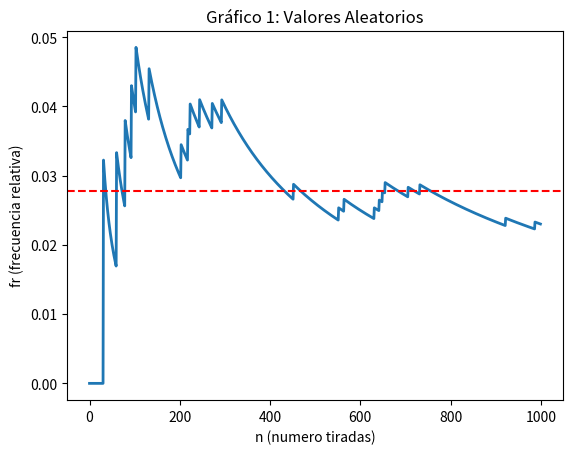

Reproduce this figure in Python.
import matplotlib.pyplot as plt
import random

tiradas = 1000
numero_esperado = 14
# numero = 8

frecuencias_absolutas = [0 for _ in range(tiradas)]
frecuencias_relativas = [0 for _ in range(tiradas)]


fig, ax = plt.subplots()
cantidad = 0

for num_tiradas in range(1,tiradas):
    numero_obtenido = random.randint(1,36)
    if numero_obtenido == numero_esperado:
        cantidad+=1
    frecuencias_absolutas[num_tiradas] = cantidad
    frecuencias_relativas[num_tiradas] = frecuencias_absolutas[num_tiradas]/num_tiradas



# plot

ax.plot([i for i in range(tiradas)], frecuencias_relativas, linewidth=2.0, )
# agrego linea horizontal en y = 1/36 con nombre "Equilibrio"
ax.set_title('Gráfico 1: Valores Aleatorios')
ax.set_ylabel('fr (frecuencia relativa)')
ax.set_xlabel('n (numero tiradas)')
ax.axhline(y=1/36, color='r', linestyle='--', label='Equilibrio')
plt.show()
print(frecuencias_absolutas)
print(frecuencias_relativas)